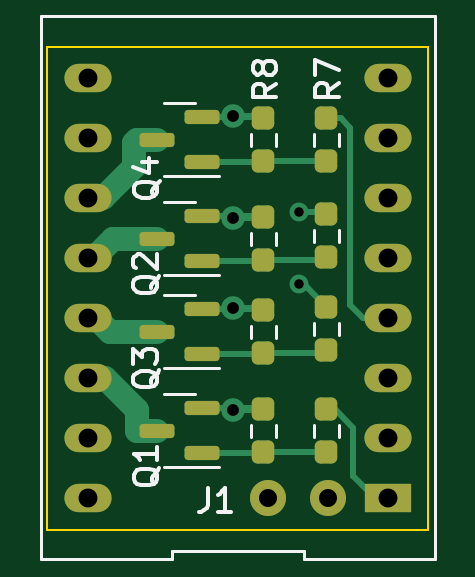
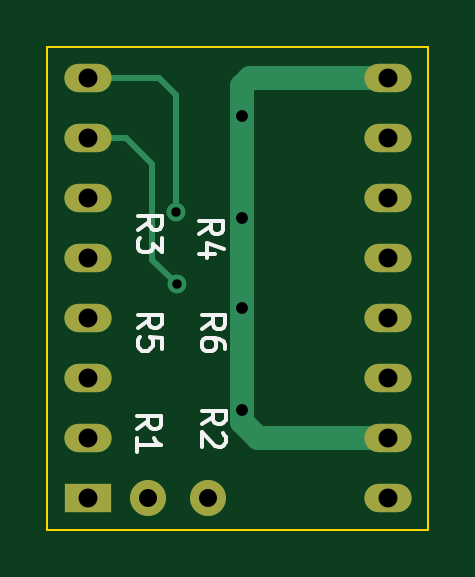
Circuit board: 11 layer files. Board 16.1 x 20.4 mm.
- bottom_copper: Clearpath MotorDriver Mosfet-B_Cu.gbl (2478 bytes)
- bottom_mask: Clearpath MotorDriver Mosfet-B_Mask.gbs (1055 bytes)
- paste: Clearpath MotorDriver Mosfet-B_Paste.gbp (511 bytes)
- bottom_silk: Clearpath MotorDriver Mosfet-B_Silkscreen.gbo (4904 bytes)
- outline: Clearpath MotorDriver Mosfet-Edge_Cuts.gm1 (747 bytes)
- top_copper: Clearpath MotorDriver Mosfet-F_Cu.gtl (6685 bytes)
- top_mask: Clearpath MotorDriver Mosfet-F_Mask.gts (2645 bytes)
- paste: Clearpath MotorDriver Mosfet-F_Paste.gtp (2101 bytes)
- top_silk: Clearpath MotorDriver Mosfet-F_Silkscreen.gto (9640 bytes)
- drill: Clearpath MotorDriver Mosfet-NPTH.drl (276 bytes)
- drill: Clearpath MotorDriver Mosfet-PTH.drl (902 bytes)

=== bottom_copper: Clearpath MotorDriver Mosfet-B_Cu.gbl ===
G04 #@! TF.GenerationSoftware,KiCad,Pcbnew,(6.0.0)*
G04 #@! TF.CreationDate,2022-03-05T18:05:18-06:00*
G04 #@! TF.ProjectId,Clearpath MotorDriver Mosfet,436c6561-7270-4617-9468-204d6f746f72,rev?*
G04 #@! TF.SameCoordinates,Original*
G04 #@! TF.FileFunction,Copper,L2,Bot*
G04 #@! TF.FilePolarity,Positive*
%FSLAX46Y46*%
G04 Gerber Fmt 4.6, Leading zero omitted, Abs format (unit mm)*
G04 Created by KiCad (PCBNEW (6.0.0)) date 2022-03-05 18:05:18*
%MOMM*%
%LPD*%
G01*
G04 APERTURE LIST*
G04 #@! TA.AperFunction,ComponentPad*
%ADD10R,2.000000X1.200000*%
G04 #@! TD*
G04 #@! TA.AperFunction,ComponentPad*
%ADD11O,2.000000X1.200000*%
G04 #@! TD*
G04 #@! TA.AperFunction,ComponentPad*
%ADD12C,1.524000*%
G04 #@! TD*
G04 #@! TA.AperFunction,ViaPad*
%ADD13C,0.800000*%
G04 #@! TD*
G04 #@! TA.AperFunction,ViaPad*
%ADD14C,1.000000*%
G04 #@! TD*
G04 #@! TA.AperFunction,Conductor*
%ADD15C,0.250000*%
G04 #@! TD*
G04 #@! TA.AperFunction,Conductor*
%ADD16C,1.000000*%
G04 #@! TD*
G04 APERTURE END LIST*
D10*
X104723000Y-106726000D03*
D11*
X104723000Y-104186000D03*
X104723000Y-101646000D03*
X104723000Y-99106000D03*
X104723000Y-96566000D03*
X104723000Y-94026000D03*
X104723000Y-91486000D03*
X104723000Y-88946000D03*
X92023000Y-88946000D03*
X92023000Y-91486000D03*
X92023000Y-94026000D03*
X92023000Y-96566000D03*
X92023000Y-99106000D03*
X92023000Y-101646000D03*
X92023000Y-104186000D03*
X92023000Y-106726000D03*
D12*
X99643000Y-106726000D03*
X102183000Y-106726000D03*
D13*
X100950000Y-97690000D03*
D14*
X98171000Y-94869000D03*
X98171000Y-90551000D03*
X98171000Y-102997000D03*
X98171000Y-98679000D03*
D13*
X100965000Y-94615000D03*
D15*
X100950000Y-97700000D02*
X100950000Y-97690000D01*
X101981000Y-96669000D02*
X100950000Y-97700000D01*
X103078000Y-91486000D02*
X101981000Y-92583000D01*
X101981000Y-92583000D02*
X101981000Y-96669000D01*
X104723000Y-91486000D02*
X103078000Y-91486000D01*
D16*
X98171000Y-103505000D02*
X98171000Y-102997000D01*
X98171000Y-89281000D02*
X97836000Y-88946000D01*
X97490000Y-104186000D02*
X98171000Y-103505000D01*
X98171000Y-94869000D02*
X98171000Y-90551000D01*
X98171000Y-90551000D02*
X98171000Y-89281000D01*
X92023000Y-104186000D02*
X97490000Y-104186000D01*
X98171000Y-102997000D02*
X98171000Y-98679000D01*
X98171000Y-98679000D02*
X98171000Y-94869000D01*
X97836000Y-88946000D02*
X92023000Y-88946000D01*
D15*
X100965000Y-89662000D02*
X100965000Y-94615000D01*
X101681000Y-88946000D02*
X100965000Y-89662000D01*
X104723000Y-88946000D02*
X101681000Y-88946000D01*
M02*

=== bottom_mask: Clearpath MotorDriver Mosfet-B_Mask.gbs ===
G04 #@! TF.GenerationSoftware,KiCad,Pcbnew,(6.0.0)*
G04 #@! TF.CreationDate,2022-03-05T18:05:18-06:00*
G04 #@! TF.ProjectId,Clearpath MotorDriver Mosfet,436c6561-7270-4617-9468-204d6f746f72,rev?*
G04 #@! TF.SameCoordinates,Original*
G04 #@! TF.FileFunction,Soldermask,Bot*
G04 #@! TF.FilePolarity,Negative*
%FSLAX46Y46*%
G04 Gerber Fmt 4.6, Leading zero omitted, Abs format (unit mm)*
G04 Created by KiCad (PCBNEW (6.0.0)) date 2022-03-05 18:05:18*
%MOMM*%
%LPD*%
G01*
G04 APERTURE LIST*
%ADD10R,2.000000X1.200000*%
%ADD11O,2.000000X1.200000*%
%ADD12C,1.524000*%
G04 APERTURE END LIST*
D10*
X104723000Y-106726000D03*
D11*
X104723000Y-104186000D03*
X104723000Y-101646000D03*
X104723000Y-99106000D03*
X104723000Y-96566000D03*
X104723000Y-94026000D03*
X104723000Y-91486000D03*
X104723000Y-88946000D03*
X92023000Y-88946000D03*
X92023000Y-91486000D03*
X92023000Y-94026000D03*
X92023000Y-96566000D03*
X92023000Y-99106000D03*
X92023000Y-101646000D03*
X92023000Y-104186000D03*
X92023000Y-106726000D03*
D12*
X99643000Y-106726000D03*
X102183000Y-106726000D03*
M02*

=== paste: Clearpath MotorDriver Mosfet-B_Paste.gbp ===
G04 #@! TF.GenerationSoftware,KiCad,Pcbnew,(6.0.0)*
G04 #@! TF.CreationDate,2022-03-05T18:05:18-06:00*
G04 #@! TF.ProjectId,Clearpath MotorDriver Mosfet,436c6561-7270-4617-9468-204d6f746f72,rev?*
G04 #@! TF.SameCoordinates,Original*
G04 #@! TF.FileFunction,Paste,Bot*
G04 #@! TF.FilePolarity,Positive*
%FSLAX46Y46*%
G04 Gerber Fmt 4.6, Leading zero omitted, Abs format (unit mm)*
G04 Created by KiCad (PCBNEW (6.0.0)) date 2022-03-05 18:05:18*
%MOMM*%
%LPD*%
G01*
G04 APERTURE LIST*
G04 APERTURE END LIST*
M02*

=== bottom_silk: Clearpath MotorDriver Mosfet-B_Silkscreen.gbo ===
G04 #@! TF.GenerationSoftware,KiCad,Pcbnew,(6.0.0)*
G04 #@! TF.CreationDate,2022-03-05T18:05:18-06:00*
G04 #@! TF.ProjectId,Clearpath MotorDriver Mosfet,436c6561-7270-4617-9468-204d6f746f72,rev?*
G04 #@! TF.SameCoordinates,Original*
G04 #@! TF.FileFunction,Legend,Bot*
G04 #@! TF.FilePolarity,Positive*
%FSLAX46Y46*%
G04 Gerber Fmt 4.6, Leading zero omitted, Abs format (unit mm)*
G04 Created by KiCad (PCBNEW (6.0.0)) date 2022-03-05 18:05:18*
%MOMM*%
%LPD*%
G01*
G04 APERTURE LIST*
%ADD10C,0.150000*%
%ADD11R,2.000000X1.200000*%
%ADD12O,2.000000X1.200000*%
%ADD13C,1.524000*%
G04 APERTURE END LIST*
D10*
X102622380Y-103823333D02*
X102146190Y-103490000D01*
X102622380Y-103251904D02*
X101622380Y-103251904D01*
X101622380Y-103632857D01*
X101670000Y-103728095D01*
X101717619Y-103775714D01*
X101812857Y-103823333D01*
X101955714Y-103823333D01*
X102050952Y-103775714D01*
X102098571Y-103728095D01*
X102146190Y-103632857D01*
X102146190Y-103251904D01*
X102622380Y-104775714D02*
X102622380Y-104204285D01*
X102622380Y-104490000D02*
X101622380Y-104490000D01*
X101765238Y-104394761D01*
X101860476Y-104299523D01*
X101908095Y-104204285D01*
X102592380Y-99543333D02*
X102116190Y-99210000D01*
X102592380Y-98971904D02*
X101592380Y-98971904D01*
X101592380Y-99352857D01*
X101640000Y-99448095D01*
X101687619Y-99495714D01*
X101782857Y-99543333D01*
X101925714Y-99543333D01*
X102020952Y-99495714D01*
X102068571Y-99448095D01*
X102116190Y-99352857D01*
X102116190Y-98971904D01*
X101592380Y-100448095D02*
X101592380Y-99971904D01*
X102068571Y-99924285D01*
X102020952Y-99971904D01*
X101973333Y-100067142D01*
X101973333Y-100305238D01*
X102020952Y-100400476D01*
X102068571Y-100448095D01*
X102163809Y-100495714D01*
X102401904Y-100495714D01*
X102497142Y-100448095D01*
X102544761Y-100400476D01*
X102592380Y-100305238D01*
X102592380Y-100067142D01*
X102544761Y-99971904D01*
X102497142Y-99924285D01*
X99902380Y-99583333D02*
X99426190Y-99250000D01*
X99902380Y-99011904D02*
X98902380Y-99011904D01*
X98902380Y-99392857D01*
X98950000Y-99488095D01*
X98997619Y-99535714D01*
X99092857Y-99583333D01*
X99235714Y-99583333D01*
X99330952Y-99535714D01*
X99378571Y-99488095D01*
X99426190Y-99392857D01*
X99426190Y-99011904D01*
X98902380Y-100440476D02*
X98902380Y-100250000D01*
X98950000Y-100154761D01*
X98997619Y-100107142D01*
X99140476Y-100011904D01*
X99330952Y-99964285D01*
X99711904Y-99964285D01*
X99807142Y-100011904D01*
X99854761Y-100059523D01*
X99902380Y-100154761D01*
X99902380Y-100345238D01*
X99854761Y-100440476D01*
X99807142Y-100488095D01*
X99711904Y-100535714D01*
X99473809Y-100535714D01*
X99378571Y-100488095D01*
X99330952Y-100440476D01*
X99283333Y-100345238D01*
X99283333Y-100154761D01*
X99330952Y-100059523D01*
X99378571Y-100011904D01*
X99473809Y-99964285D01*
X99882380Y-103623333D02*
X99406190Y-103290000D01*
X99882380Y-103051904D02*
X98882380Y-103051904D01*
X98882380Y-103432857D01*
X98930000Y-103528095D01*
X98977619Y-103575714D01*
X99072857Y-103623333D01*
X99215714Y-103623333D01*
X99310952Y-103575714D01*
X99358571Y-103528095D01*
X99406190Y-103432857D01*
X99406190Y-103051904D01*
X98977619Y-104004285D02*
X98930000Y-104051904D01*
X98882380Y-104147142D01*
X98882380Y-104385238D01*
X98930000Y-104480476D01*
X98977619Y-104528095D01*
X99072857Y-104575714D01*
X99168095Y-104575714D01*
X99310952Y-104528095D01*
X99882380Y-103956666D01*
X99882380Y-104575714D01*
X99992380Y-95563333D02*
X99516190Y-95230000D01*
X99992380Y-94991904D02*
X98992380Y-94991904D01*
X98992380Y-95372857D01*
X99040000Y-95468095D01*
X99087619Y-95515714D01*
X99182857Y-95563333D01*
X99325714Y-95563333D01*
X99420952Y-95515714D01*
X99468571Y-95468095D01*
X99516190Y-95372857D01*
X99516190Y-94991904D01*
X99325714Y-96420476D02*
X99992380Y-96420476D01*
X98944761Y-96182380D02*
X99659047Y-95944285D01*
X99659047Y-96563333D01*
X102582380Y-95383333D02*
X102106190Y-95050000D01*
X102582380Y-94811904D02*
X101582380Y-94811904D01*
X101582380Y-95192857D01*
X101630000Y-95288095D01*
X101677619Y-95335714D01*
X101772857Y-95383333D01*
X101915714Y-95383333D01*
X102010952Y-95335714D01*
X102058571Y-95288095D01*
X102106190Y-95192857D01*
X102106190Y-94811904D01*
X101582380Y-95716666D02*
X101582380Y-96335714D01*
X101963333Y-96002380D01*
X101963333Y-96145238D01*
X102010952Y-96240476D01*
X102058571Y-96288095D01*
X102153809Y-96335714D01*
X102391904Y-96335714D01*
X102487142Y-96288095D01*
X102534761Y-96240476D01*
X102582380Y-96145238D01*
X102582380Y-95859523D01*
X102534761Y-95764285D01*
X102487142Y-95716666D01*
%LPC*%
D11*
X104723000Y-106726000D03*
D12*
X104723000Y-104186000D03*
X104723000Y-101646000D03*
X104723000Y-99106000D03*
X104723000Y-96566000D03*
X104723000Y-94026000D03*
X104723000Y-91486000D03*
X104723000Y-88946000D03*
X92023000Y-88946000D03*
X92023000Y-91486000D03*
X92023000Y-94026000D03*
X92023000Y-96566000D03*
X92023000Y-99106000D03*
X92023000Y-101646000D03*
X92023000Y-104186000D03*
X92023000Y-106726000D03*
D13*
X99643000Y-106726000D03*
X102183000Y-106726000D03*
M02*

=== outline: Clearpath MotorDriver Mosfet-Edge_Cuts.gm1 ===
G04 #@! TF.GenerationSoftware,KiCad,Pcbnew,(6.0.0)*
G04 #@! TF.CreationDate,2022-03-05T18:05:18-06:00*
G04 #@! TF.ProjectId,Clearpath MotorDriver Mosfet,436c6561-7270-4617-9468-204d6f746f72,rev?*
G04 #@! TF.SameCoordinates,Original*
G04 #@! TF.FileFunction,Profile,NP*
%FSLAX46Y46*%
G04 Gerber Fmt 4.6, Leading zero omitted, Abs format (unit mm)*
G04 Created by KiCad (PCBNEW (6.0.0)) date 2022-03-05 18:05:18*
%MOMM*%
%LPD*%
G01*
G04 APERTURE LIST*
G04 #@! TA.AperFunction,Profile*
%ADD10C,0.100000*%
G04 #@! TD*
G04 APERTURE END LIST*
D10*
X90297000Y-87630000D02*
X106426000Y-87630000D01*
X106426000Y-87630000D02*
X106426000Y-108077000D01*
X106426000Y-108077000D02*
X90297000Y-108077000D01*
X90297000Y-108077000D02*
X90297000Y-87630000D01*
M02*

=== top_copper: Clearpath MotorDriver Mosfet-F_Cu.gtl (6685 bytes, source omitted) ===
=== top_mask: Clearpath MotorDriver Mosfet-F_Mask.gts (2645 bytes, source withheld) ===
=== paste: Clearpath MotorDriver Mosfet-F_Paste.gtp (2101 bytes, source withheld) ===
=== top_silk: Clearpath MotorDriver Mosfet-F_Silkscreen.gto (9640 bytes, source omitted) ===
=== drill: Clearpath MotorDriver Mosfet-NPTH.drl ===
M48
; DRILL file {KiCad (6.0.0)} date Sat Mar  5 18:05:31 2022
; FORMAT={-:-/ absolute / metric / decimal}
; #@! TF.CreationDate,2022-03-05T18:05:31-06:00
; #@! TF.GenerationSoftware,Kicad,Pcbnew,(6.0.0)
; #@! TF.FileFunction,NonPlated,1,2,NPTH
FMAT,2
METRIC
%
G90
G05
T0
M30

=== drill: Clearpath MotorDriver Mosfet-PTH.drl ===
M48
; DRILL file {KiCad (6.0.0)} date Sat Mar  5 18:05:31 2022
; FORMAT={-:-/ absolute / metric / decimal}
; #@! TF.CreationDate,2022-03-05T18:05:31-06:00
; #@! TF.GenerationSoftware,Kicad,Pcbnew,(6.0.0)
; #@! TF.FileFunction,Plated,1,2,PTH
FMAT,2
METRIC
; #@! TA.AperFunction,Plated,PTH,ViaDrill
T1C0.400
; #@! TA.AperFunction,Plated,PTH,ViaDrill
T2C0.500
; #@! TA.AperFunction,Plated,PTH,ComponentDrill
T3C0.762
; #@! TA.AperFunction,Plated,PTH,ComponentDrill
T4C0.800
%
G90
G05
T1
X100.95Y-97.69
X100.965Y-94.615
T2
X98.171Y-90.551
X98.171Y-94.869
X98.171Y-98.679
X98.171Y-102.997
T3
X99.643Y-106.726
X102.183Y-106.726
T4
X92.023Y-88.946
X92.023Y-91.486
X92.023Y-94.026
X92.023Y-96.566
X92.023Y-99.106
X92.023Y-101.646
X92.023Y-104.186
X92.023Y-106.726
X104.723Y-88.946
X104.723Y-91.486
X104.723Y-94.026
X104.723Y-96.566
X104.723Y-99.106
X104.723Y-101.646
X104.723Y-104.186
X104.723Y-106.726
T0
M30

